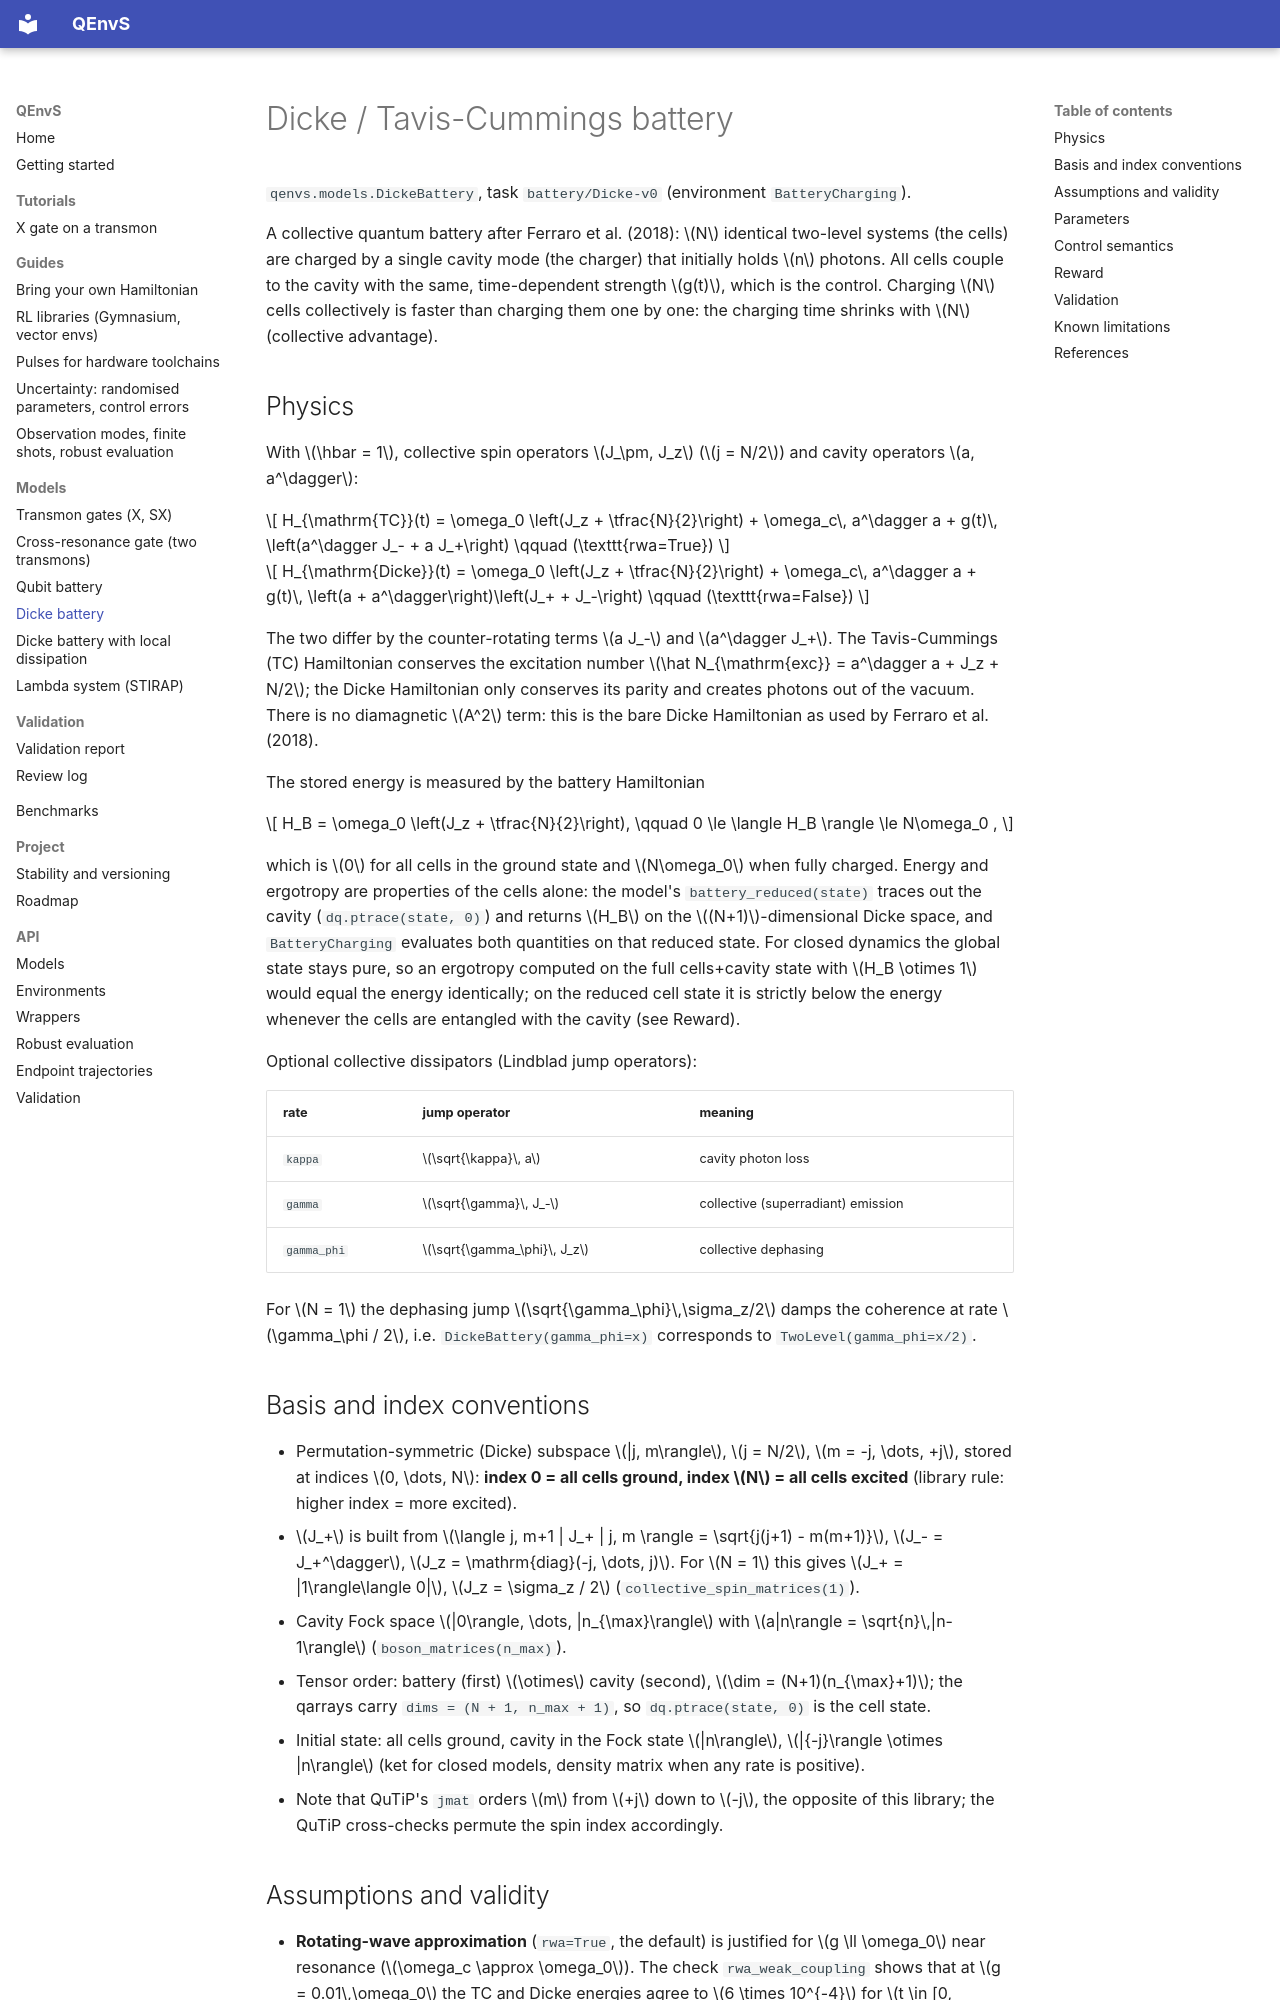

repository: beomdo-park/QEnvS · page: models/dicke/index.html · generator: mkdocs

# Dicke / Tavis-Cummings battery

`qenvs.models.DickeBattery`, task `battery/Dicke-v0` (environment `BatteryCharging`).

A collective quantum battery after Ferraro et al. (2018): $N$ identical two-level
systems (the cells) are charged by a single cavity mode (the charger) that initially
holds $n$ photons. All cells couple to the cavity with the same, time-dependent
strength $g(t)$, which is the control. Charging $N$ cells collectively is faster than
charging them one by one: the charging time shrinks with $N$ (collective advantage).

## Physics

With $\hbar = 1$, collective spin operators $J_\pm, J_z$ ($j = N/2$) and cavity
operators $a, a^\dagger$:

$$
H_{\mathrm{TC}}(t) = \omega_0 \left(J_z + \tfrac{N}{2}\right) + \omega_c\, a^\dagger a
+ g(t)\, \left(a^\dagger J_- + a J_+\right) \qquad (\texttt{rwa=True})
$$

$$
H_{\mathrm{Dicke}}(t) = \omega_0 \left(J_z + \tfrac{N}{2}\right) + \omega_c\, a^\dagger a
+ g(t)\, \left(a + a^\dagger\right)\left(J_+ + J_-\right) \qquad (\texttt{rwa=False})
$$

The two differ by the counter-rotating terms $a J_-$ and $a^\dagger J_+$. The
Tavis-Cummings (TC) Hamiltonian conserves the excitation number
$\hat N_{\mathrm{exc}} = a^\dagger a + J_z + N/2$; the Dicke Hamiltonian only conserves
its parity and creates photons out of the vacuum. There is no diamagnetic $A^2$ term:
this is the bare Dicke Hamiltonian as used by Ferraro et al. (2018).

The stored energy is measured by the battery Hamiltonian

$$
H_B = \omega_0 \left(J_z + \tfrac{N}{2}\right), \qquad 0 \le \langle H_B \rangle \le N\omega_0 ,
$$

which is $0$ for all cells in the ground state and $N\omega_0$ when fully charged.
Energy and ergotropy are properties of the cells alone: the model's
`battery_reduced(state)` traces out the cavity (`dq.ptrace(state, 0)`) and returns
$H_B$ on the $(N+1)$-dimensional Dicke space, and `BatteryCharging` evaluates both
quantities on that reduced state. For closed dynamics the global state stays pure, so
an ergotropy computed on the full cells+cavity state with $H_B \otimes 1$ would equal
the energy identically; on the reduced cell state it is strictly below the energy
whenever the cells are entangled with the cavity (see Reward).

Optional collective dissipators (Lindblad jump operators):

| rate | jump operator | meaning |
|---|---|---|
| `kappa` | $\sqrt{\kappa}\, a$ | cavity photon loss |
| `gamma` | $\sqrt{\gamma}\, J_-$ | collective (superradiant) emission |
| `gamma_phi` | $\sqrt{\gamma_\phi}\, J_z$ | collective dephasing |

For $N = 1$ the dephasing jump $\sqrt{\gamma_\phi}\,\sigma_z/2$ damps the coherence at
rate $\gamma_\phi / 2$, i.e. `DickeBattery(gamma_phi=x)` corresponds to
`TwoLevel(gamma_phi=x/2)`.

## Basis and index conventions

* Permutation-symmetric (Dicke) subspace $|j, m\rangle$, $j = N/2$, $m = -j, \dots, +j$,
  stored at indices $0, \dots, N$: **index 0 = all cells ground, index $N$ = all cells
  excited** (library rule: higher index = more excited).
* $J_+$ is built from $\langle j, m+1 | J_+ | j, m \rangle = \sqrt{j(j+1) - m(m+1)}$,
  $J_- = J_+^\dagger$, $J_z = \mathrm{diag}(-j, \dots, j)$. For $N = 1$ this gives
  $J_+ = |1\rangle\langle 0|$, $J_z = \sigma_z / 2$ (`collective_spin_matrices(1)`).
* Cavity Fock space $|0\rangle, \dots, |n_{\max}\rangle$ with $a|n\rangle = \sqrt{n}\,|n-1\rangle$
  (`boson_matrices(n_max)`).
* Tensor order: battery (first) $\otimes$ cavity (second), $\dim = (N+1)(n_{\max}+1)$;
  the qarrays carry `dims = (N + 1, n_max + 1)`, so `dq.ptrace(state, 0)` is the cell
  state.
* Initial state: all cells ground, cavity in the Fock state $|n\rangle$,
  $|{-j}\rangle \otimes |n\rangle$ (ket for closed models, density matrix when any rate is
  positive).
* Note that QuTiP's `jmat` orders $m$ from $+j$ down to $-j$, the opposite of this
  library; the QuTiP cross-checks permute the spin index accordingly.
